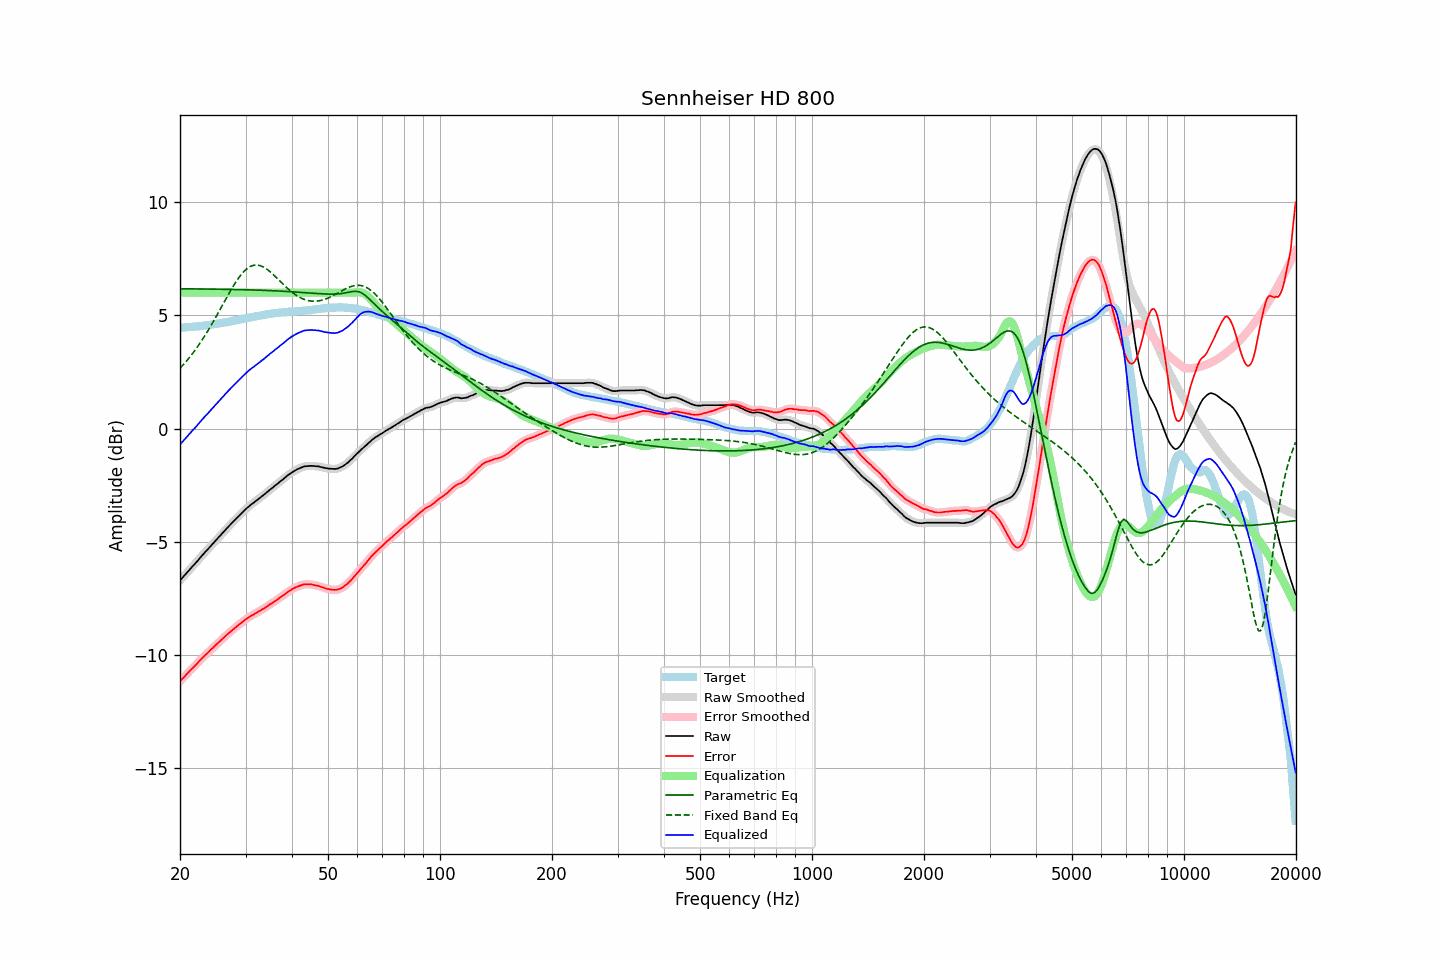

Values plotted in this chart, from the file beside it:
frequency, raw, error, smoothed, error_smoothed, equalization, parametric_eq, fixed_band_eq, equalized_raw, equalized_smoothed, target
20.00, -6.71, -11.16, -6.71, -11.16, 6.00, 6.17, 2.66, -0.71, -0.71, 4.45
20.20, -6.63, -11.08, -6.63, -11.08, 6.00, 6.17, 2.74, -0.63, -0.63, 4.45
20.40, -6.55, -11.01, -6.55, -11.01, 6.00, 6.17, 2.81, -0.55, -0.55, 4.46
20.61, -6.47, -10.94, -6.47, -10.93, 6.00, 6.17, 2.89, -0.47, -0.47, 4.47
20.81, -6.39, -10.86, -6.39, -10.86, 6.00, 6.17, 2.97, -0.39, -0.39, 4.47
21.02, -6.31, -10.79, -6.31, -10.78, 6.00, 6.17, 3.06, -0.31, -0.31, 4.48
21.23, -6.23, -10.71, -6.23, -10.71, 6.00, 6.17, 3.15, -0.23, -0.23, 4.48
21.44, -6.15, -10.64, -6.15, -10.64, 6.00, 6.17, 3.24, -0.15, -0.15, 4.49
21.66, -6.07, -10.57, -6.07, -10.57, 6.00, 6.17, 3.33, -0.07, -0.07, 4.50
21.87, -6.00, -10.50, -6.00, -10.50, 6.00, 6.17, 3.42, 0.00, 0.00, 4.50
22.09, -5.92, -10.43, -5.92, -10.42, 6.00, 6.16, 3.52, 0.08, 0.08, 4.51
22.31, -5.84, -10.35, -5.84, -10.35, 6.00, 6.16, 3.62, 0.16, 0.16, 4.52
22.54, -5.75, -10.27, -5.75, -10.27, 6.00, 6.16, 3.72, 0.25, 0.25, 4.52
22.76, -5.67, -10.19, -5.67, -10.20, 6.00, 6.16, 3.83, 0.33, 0.33, 4.53
22.99, -5.59, -10.12, -5.59, -10.12, 6.00, 6.16, 3.94, 0.41, 0.41, 4.54
23.22, -5.51, -10.05, -5.51, -10.05, 6.00, 6.16, 4.05, 0.49, 0.49, 4.55
23.45, -5.43, -9.98, -5.43, -9.99, 6.00, 6.16, 4.16, 0.57, 0.57, 4.55
23.69, -5.36, -9.92, -5.36, -9.92, 6.00, 6.16, 4.28, 0.64, 0.64, 4.56
23.92, -5.28, -9.85, -5.28, -9.85, 6.00, 6.16, 4.39, 0.72, 0.72, 4.57
24.16, -5.20, -9.78, -5.20, -9.78, 6.00, 6.16, 4.51, 0.80, 0.80, 4.58
24.40, -5.12, -9.71, -5.12, -9.71, 6.00, 6.16, 4.63, 0.88, 0.88, 4.59
24.65, -5.04, -9.65, -5.04, -9.65, 6.00, 6.16, 4.76, 0.96, 0.96, 4.61
24.89, -4.96, -9.58, -4.96, -9.58, 6.00, 6.15, 4.88, 1.04, 1.04, 4.62
25.14, -4.88, -9.51, -4.88, -9.51, 6.00, 6.15, 5.01, 1.12, 1.12, 4.63
25.39, -4.81, -9.45, -4.80, -9.45, 6.00, 6.15, 5.14, 1.19, 1.20, 4.64
25.65, -4.73, -9.38, -4.73, -9.38, 6.00, 6.15, 5.27, 1.27, 1.27, 4.65
25.91, -4.65, -9.32, -4.65, -9.32, 6.00, 6.15, 5.40, 1.35, 1.35, 4.67
26.16, -4.57, -9.25, -4.57, -9.25, 6.00, 6.15, 5.53, 1.43, 1.43, 4.68
26.43, -4.50, -9.19, -4.49, -9.18, 6.00, 6.15, 5.65, 1.50, 1.51, 4.69
26.69, -4.42, -9.12, -4.42, -9.12, 6.00, 6.15, 5.78, 1.58, 1.58, 4.70
26.96, -4.34, -9.05, -4.34, -9.06, 6.00, 6.15, 5.91, 1.66, 1.66, 4.72
27.23, -4.27, -8.99, -4.27, -8.99, 6.00, 6.14, 6.03, 1.73, 1.73, 4.72
27.50, -4.19, -8.93, -4.19, -8.93, 6.00, 6.14, 6.16, 1.81, 1.81, 4.74
27.77, -4.12, -8.87, -4.12, -8.87, 6.00, 6.14, 6.27, 1.88, 1.88, 4.75
28.05, -4.05, -8.82, -4.04, -8.81, 6.00, 6.14, 6.39, 1.95, 1.96, 4.77
28.33, -3.97, -8.75, -3.97, -8.75, 6.00, 6.14, 6.50, 2.03, 2.03, 4.78
28.62, -3.90, -8.70, -3.90, -8.70, 6.00, 6.14, 6.60, 2.10, 2.10, 4.80
28.90, -3.83, -8.64, -3.83, -8.64, 6.00, 6.13, 6.70, 2.17, 2.17, 4.81
29.19, -3.76, -8.59, -3.76, -8.58, 6.00, 6.13, 6.79, 2.24, 2.24, 4.83
29.48, -3.69, -8.53, -3.69, -8.53, 6.00, 6.13, 6.87, 2.31, 2.31, 4.84
29.78, -3.62, -8.47, -3.62, -8.47, 6.00, 6.13, 6.95, 2.38, 2.38, 4.86
30.08, -3.55, -8.41, -3.55, -8.42, 6.00, 6.13, 7.02, 2.45, 2.45, 4.86
30.38, -3.49, -8.37, -3.49, -8.37, 6.00, 6.13, 7.08, 2.51, 2.51, 4.88
30.68, -3.43, -8.32, -3.43, -8.32, 6.00, 6.12, 7.12, 2.57, 2.57, 4.89
30.99, -3.37, -8.28, -3.37, -8.28, 6.00, 6.12, 7.16, 2.63, 2.63, 4.91
31.30, -3.32, -8.24, -3.32, -8.24, 6.00, 6.12, 7.19, 2.68, 2.68, 4.92
31.61, -3.27, -8.21, -3.27, -8.20, 6.00, 6.12, 7.21, 2.73, 2.73, 4.94
31.93, -3.21, -8.16, -3.21, -8.16, 6.00, 6.11, 7.22, 2.79, 2.79, 4.95
32.24, -3.16, -8.12, -3.16, -8.12, 6.00, 6.11, 7.22, 2.84, 2.84, 4.97
32.57, -3.10, -8.07, -3.10, -8.08, 6.00, 6.11, 7.21, 2.90, 2.90, 4.97
32.89, -3.05, -8.04, -3.05, -8.04, 6.00, 6.11, 7.19, 2.95, 2.95, 4.99
33.22, -2.99, -7.99, -2.99, -7.99, 6.00, 6.10, 7.16, 3.01, 3.01, 5.00
33.55, -2.94, -7.96, -2.94, -7.95, 6.00, 6.10, 7.13, 3.06, 3.06, 5.02
33.89, -2.88, -7.90, -2.88, -7.91, 6.00, 6.10, 7.09, 3.12, 3.12, 5.03
34.23, -2.82, -7.86, -2.82, -7.86, 6.00, 6.10, 7.04, 3.18, 3.18, 5.04
34.57, -2.76, -7.81, -2.76, -7.81, 6.00, 6.09, 6.98, 3.24, 3.24, 5.05
34.92, -2.70, -7.76, -2.70, -7.77, 6.00, 6.09, 6.93, 3.30, 3.30, 5.06
35.27, -2.65, -7.73, -2.64, -7.72, 6.00, 6.09, 6.86, 3.35, 3.36, 5.08
35.62, -2.59, -7.67, -2.59, -7.67, 6.00, 6.08, 6.80, 3.41, 3.41, 5.09
35.97, -2.53, -7.62, -2.53, -7.63, 6.00, 6.08, 6.73, 3.47, 3.47, 5.09
... 635 more rows
